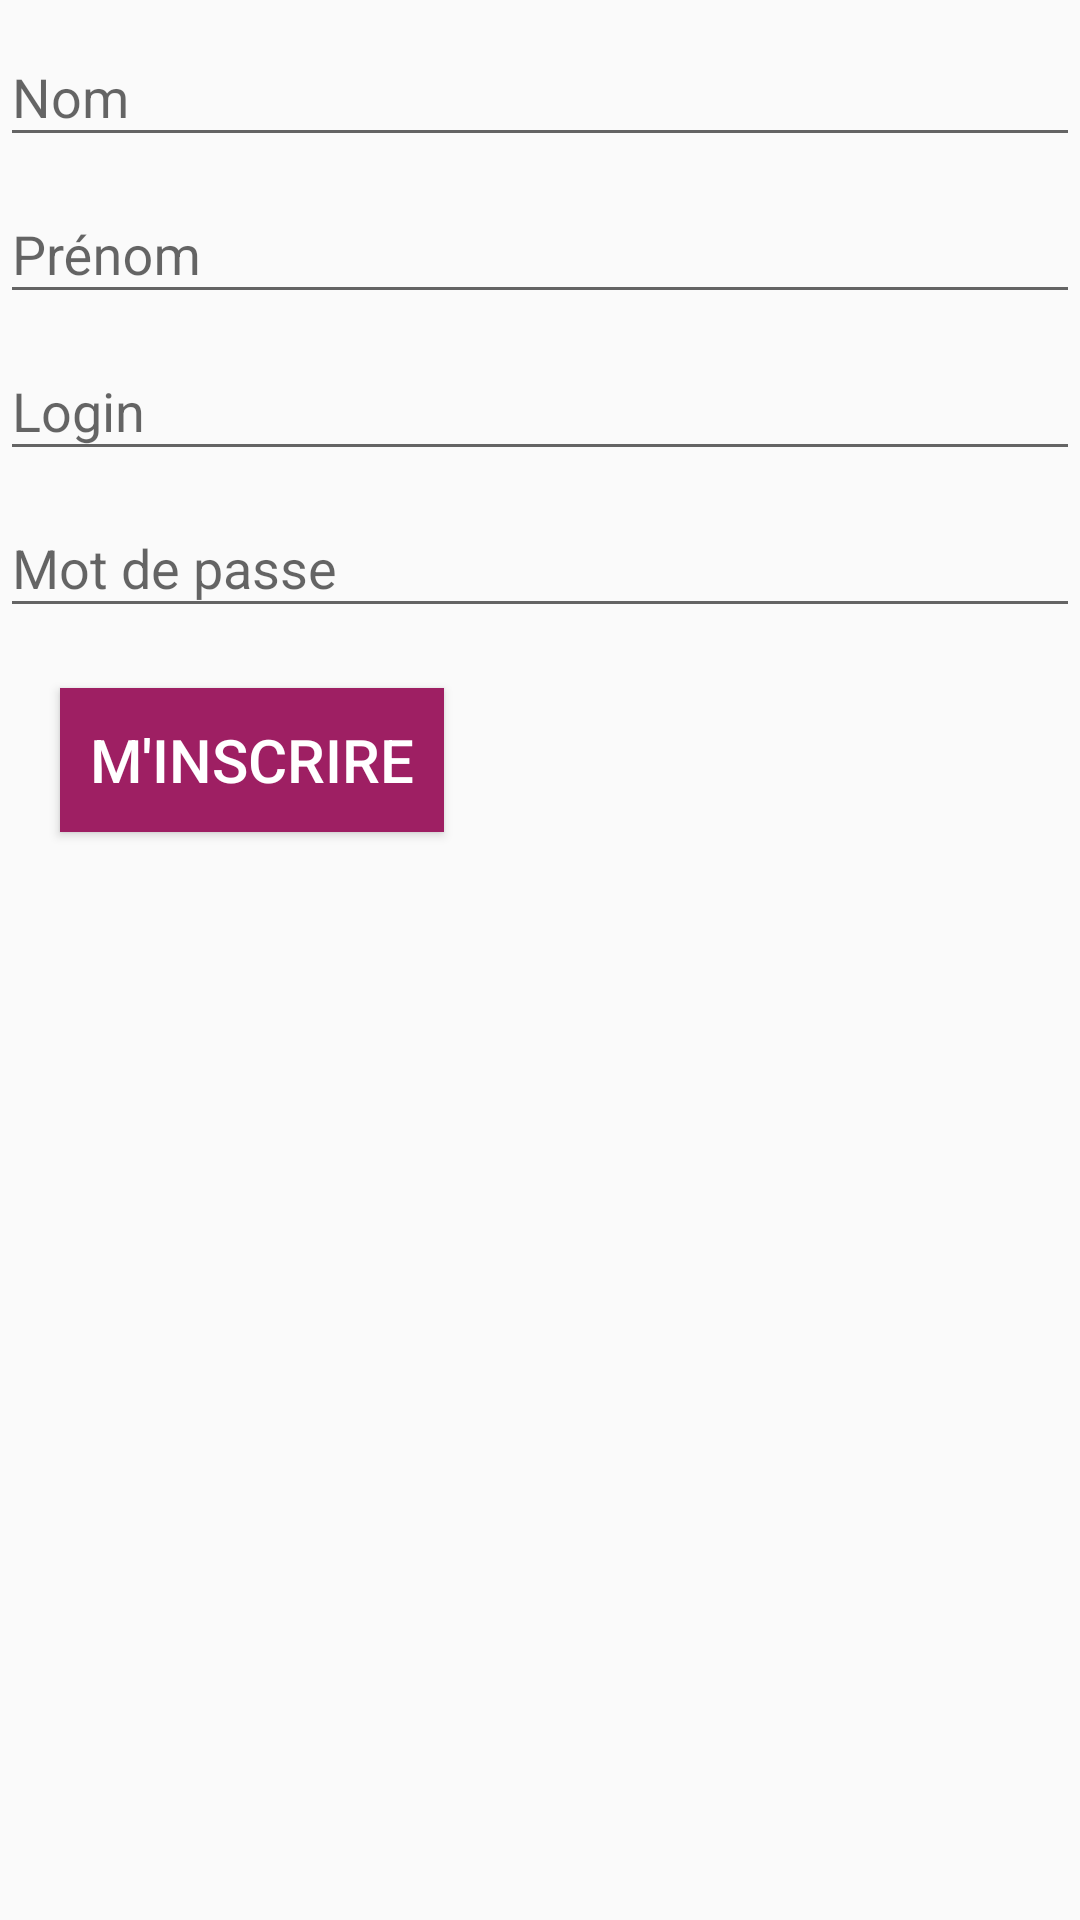

The Android layout XML behind this screen, and the referenced resources:
<!-- AndroidManifest.xml: application theme AppTheme -->
<!-- res/layout/activity_account_create.xml -->
<?xml version="1.0" encoding="utf-8"?>
<LinearLayout
    xmlns:android="http://schemas.android.com/apk/res/android" android:layout_width="match_parent"
    android:layout_height="match_parent"
    android:orientation="vertical">
    <ViewSwitcher
        android:id="@+id/vswRegister"
        android:layout_width="match_parent"
        android:layout_height="match_parent">

        <LinearLayout
            android:layout_width="match_parent"
            android:layout_height="match_parent"
            android:orientation="vertical">


            <android.support.design.widget.TextInputLayout
                android:layout_width="match_parent"
                android:layout_height="wrap_content">

                <android.support.design.widget.TextInputEditText
                    android:id="@+id/txtRegister_name"
                    android:layout_width="match_parent"
                    android:layout_height="wrap_content"
                    android:ems="10"
                    android:inputType="textPersonName"
                    android:hint="Nom" />
            </android.support.design.widget.TextInputLayout>

            <android.support.design.widget.TextInputLayout
                android:layout_width="match_parent"
                android:layout_height="wrap_content">

                <android.support.design.widget.TextInputEditText
                    android:id="@+id/txtRegister_firstName"
                    android:layout_width="match_parent"
                    android:layout_height="wrap_content"
                    android:ems="10"
                    android:inputType="textPersonName"
                    android:hint="Prénom" />
            </android.support.design.widget.TextInputLayout>

            <android.support.design.widget.TextInputLayout
                android:layout_width="match_parent"
                android:layout_height="wrap_content">

                <android.support.design.widget.TextInputEditText
                    android:id="@+id/txtRegister_login"
                    android:layout_width="match_parent"
                    android:layout_height="wrap_content"
                    android:ems="10"
                    android:inputType="textPersonName"
                    android:hint="Login" />
            </android.support.design.widget.TextInputLayout>

            <android.support.design.widget.TextInputLayout
                android:layout_width="match_parent"
                android:layout_height="wrap_content">

                <android.support.design.widget.TextInputEditText
                    android:id="@+id/txtRegister_pwd"
                    android:layout_width="match_parent"
                    android:layout_height="wrap_content"
                    android:ems="10"
                    android:inputType="textPassword"
                    android:hint="Mot de passe" />
            </android.support.design.widget.TextInputLayout>

            <Button
                style="@style/myButton"
                android:id="@+id/btnRegister_validate"
                android:layout_width="wrap_content"
                android:layout_height="wrap_content"
                android:text="M'inscrire" />

        </LinearLayout>

        <LinearLayout
            android:layout_width="match_parent"
            android:layout_height="match_parent"
            android:orientation="vertical">

            <ProgressBar
                android:id="@+id/progressBar2"
                style="?android:attr/progressBarStyle"
                android:layout_width="match_parent"
                android:layout_height="wrap_content" />
        </LinearLayout>
    </ViewSwitcher>
</LinearLayout>
<!-- resources referenced by this layout -->
<resources>
  <style name="myButton" parent="Base.Widget.AppCompat.Button">
          <item name="android:background">@color/colorPrimary</item>
          <item name="android:textColor">#FFFFFF</item>
          <item name="android:layout_margin">20dp</item>
          <item name="android:textSize">20sp</item>
          <item name="android:padding">10dp</item>
      </style>
  <style name="AppTheme" parent="Theme.AppCompat.Light.DarkActionBar">
          
          <item name="colorPrimary">@color/colorPrimary</item>
          <item name="colorPrimaryDark">@color/colorPrimaryDark</item>
          <item name="colorAccent">@color/colorAccent</item>
      </style>
  <color name="colorPrimary">#9e1f63</color>
  <color name="colorPrimaryDark">#6d1444</color>
  <color name="colorAccent">#726658</color>
</resources>
